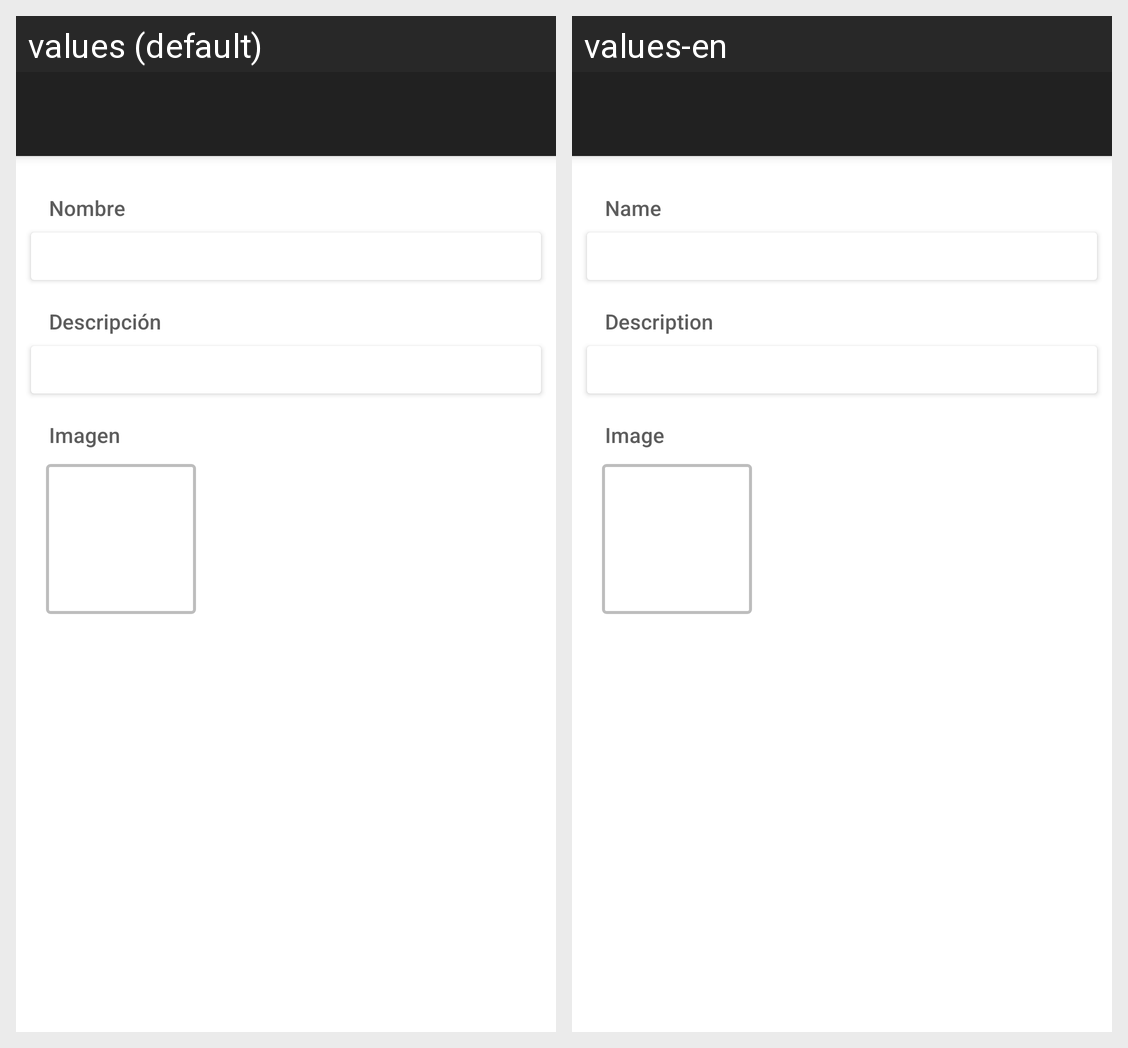

Strings drawn on this Android screen and how each of the app's shown locales translates them:
Android screen res/layout/activity_crear_editar_promocion.xml rendered under 2 locales, left to right: values (default), values-en. Device: Nexus 5 (rendered at 1080×1920; each locale shown at half size, 540×960, under a caption strip naming it); theme AppTheme.
Strings drawn on this screen, with the default value and each locale's value (text and hints the layout hard-codes, and strings that could not be matched under every locale, appear in the picture but are not listed):

nombre
  values: Nombre
  values-en: Name

descripcion
  values: Descripción
  values-en: Description

imagen
  values: Imagen
  values-en: Image
